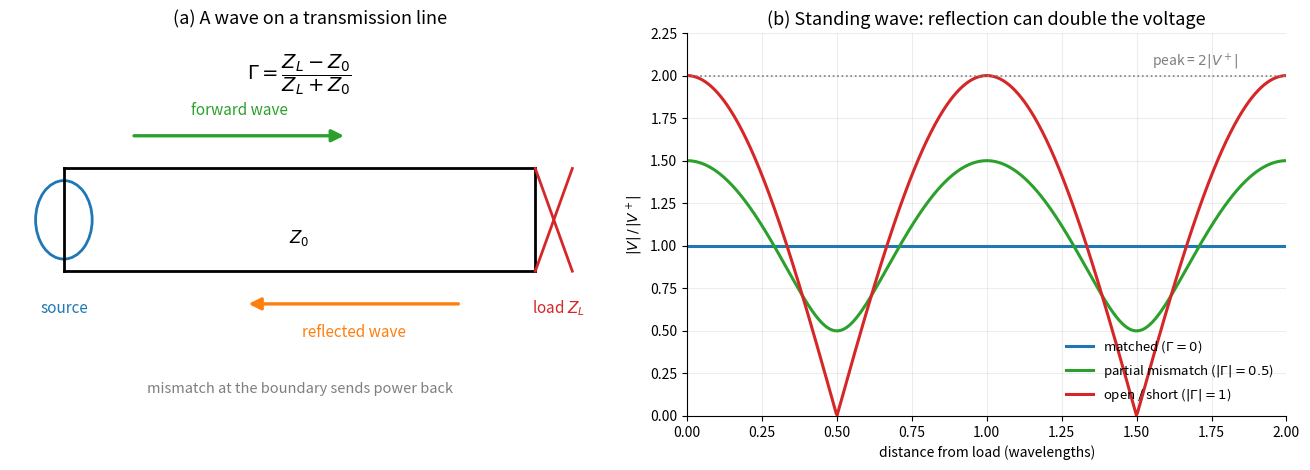

Generate this figure with matplotlib: (Note: this script raises an exception after producing the figure.)
"""Teaching figures for the Sight note on the Smith Chart.

Usage:  python make_sight_figs.py
Output: PNG files next to this script.

Conventions
-----------
- Agg backend, dpi=200, English-only text.
- Fixed palette: RED / BLUE / GREEN / ORANGE / PURPLE / GRAY.
- clean(ax): light grid, no top/right spines.
- One figure = one concept; embedded as ![[name.png]] + italic caption.
"""
import numpy as np
import matplotlib
matplotlib.use("Agg")
import matplotlib.pyplot as plt
from matplotlib.patches import Circle, FancyArrowPatch

OUT = "/mnt/c/X/STD/STD/Sight/assets"
RED, BLUE, GREEN, ORANGE, PURPLE, GRAY = (
    "#d62728", "#1f77b4", "#2ca02c", "#ff7f0e", "#9467bd", "#7f7f7f")


def clean(ax, equal=True):
    ax.grid(alpha=0.22)
    if equal:
        ax.set_aspect("equal", adjustable="box")
    for s in ("top", "right"):
        ax.spines[s].set_visible(False)


def gamma_of(z):
    return (z - 1) / (z + 1)


def smith_background(ax, r_values=(0, 0.2, 0.5, 1, 2, 5),
                     x_values=(0.2, 0.5, 1, 2, 5), lw=0.75):
    """Draw the constant-r and constant-x families inside the unit circle."""
    for r in r_values:
        c = Circle((r / (1 + r), 0), 1 / (1 + r), fill=False,
                   color=GRAY, lw=lw, alpha=0.65)
        ax.add_patch(c)
    clip = Circle((0, 0), 1, transform=ax.transData)
    for x in x_values:
        for s in (1, -1):
            c = Circle((1, s / x), 1 / x, fill=False,
                       color=GRAY, lw=lw, alpha=0.65)
            ax.add_patch(c)
            c.set_clip_path(clip)
    ax.plot([-1, 1], [0, 0], color="black", lw=1.0)
    ax.add_patch(Circle((0, 0), 1, fill=False, color="black", lw=1.4))
    ax.set_xlim(-1.08, 1.08)
    ax.set_ylim(-1.08, 1.08)
    ax.set_xticks([])
    ax.set_yticks([])


# ---------------------------------------------------------------- S1
def fig_reflection():
    fig, axes = plt.subplots(1, 2, figsize=(13.2, 4.8))

    # (a) transmission-line schematic
    ax = axes[0]
    ax.plot([0, 7], [0.55, 0.55], color="black", lw=2)
    ax.plot([0, 7], [-0.55, -0.55], color="black", lw=2)
    ax.plot([0, 0], [-0.55, 0.55], color="black", lw=2)
    ax.add_patch(Circle((0, 0), 0.42, fill=False, color=BLUE, lw=2))
    ax.text(0, -1.0, "source", ha="center", fontsize=11, color=BLUE)
    # antenna at the far end
    ax.plot([7, 7], [-0.55, 0.55], color="black", lw=2)
    ax.plot([7, 7.55], [-0.55, 0.55], color=RED, lw=2)
    ax.plot([7, 7.55], [0.55, -0.55], color=RED, lw=2)
    ax.text(7.35, -1.0, "load $Z_L$", ha="center", fontsize=11, color=RED)
    # forward and reflected arrows
    ax.add_patch(FancyArrowPatch((1.0, 0.9), (4.2, 0.9), arrowstyle="-|>",
                                 mutation_scale=18, color=GREEN, lw=2.4))
    ax.text(2.6, 1.12, "forward wave", color=GREEN, fontsize=11, ha="center")
    ax.add_patch(FancyArrowPatch((5.9, -0.9), (2.7, -0.9), arrowstyle="-|>",
                                 mutation_scale=18, color=ORANGE, lw=2.4))
    ax.text(4.3, -1.25, "reflected wave", color=ORANGE, fontsize=11, ha="center")
    ax.text(3.5, -0.25, "$Z_0$", fontsize=12, ha="center")
    ax.text(3.5, 1.5, r"$\Gamma=\dfrac{Z_L-Z_0}{Z_L+Z_0}$",
            fontsize=14, ha="center")
    ax.text(3.5, -1.85, "mismatch at the boundary sends power back",
            fontsize=10.5, ha="center", color=GRAY)
    ax.set_xlim(-0.8, 8.1)
    ax.set_ylim(-2.1, 2.0)
    ax.axis("off")
    ax.set_title("(a) A wave on a transmission line", fontsize=13)

    # (b) standing-wave envelope
    ax = axes[1]
    d = np.linspace(0, 2, 600)
    for g, color, label in ((0.0, BLUE, r"matched ($\Gamma=0$)"),
                            (0.5, GREEN, r"partial mismatch ($|\Gamma|=0.5$)"),
                            (1.0, RED, r"open / short ($|\Gamma|=1$)")):
        ax.plot(d, np.abs(1 + g * np.exp(-2j * np.pi * d)), color=color,
                lw=2.2, label=label)
    ax.axhline(2.0, color=GRAY, ls=":", lw=1.2)
    ax.text(1.55, 2.06, "peak = $2|V^+|$", color=GRAY, fontsize=10)
    ax.set_xlabel("distance from load (wavelengths)")
    ax.set_ylabel(r"$|V|\,/\,|V^+|$")
    ax.set_xlim(0, 2)
    ax.set_ylim(0, 2.25)
    ax.set_title("(b) Standing wave: reflection can double the voltage",
                 fontsize=13)
    ax.legend(frameon=False, fontsize=9.5, loc="lower right")
    clean(ax, equal=False)

    fig.tight_layout()
    fig.savefig(f"{OUT}/S1_reflection_standing_wave.png", dpi=200,
                bbox_inches="tight")
    plt.close(fig)


# ---------------------------------------------------------------- S2
def fig_phase():
    fig, axes = plt.subplots(1, 3, figsize=(13.4, 3.9), sharey=True)
    t = np.linspace(0, 2 * np.pi, 500)
    cases = [
        (np.sin(t), np.sin(t), "Resistor: V and I in phase", BLUE, RED),
        (np.sin(t), np.sin(t + np.pi / 2),
         "Capacitor: I leads V by $90^\\circ$", BLUE, RED),
        (np.sin(t + np.pi / 2), np.sin(t),
         "Inductor: V leads I by $90^\\circ$", BLUE, RED),
    ]
    for ax, (v, i, title, cv, ci) in zip(axes, cases):
        ax.plot(t, v, color=cv, lw=2.2, label="V")
        ax.plot(t, i, color=ci, lw=2.2, ls="--", label="I")
        ax.axhline(0, color="black", lw=0.7)
        ax.set_xlim(0, 2 * np.pi)
        ax.set_ylim(-1.55, 1.55)
        ax.set_xticks([0, np.pi, 2 * np.pi])
        ax.set_xticklabels(["0", r"$\pi$", r"$2\pi$"])
        ax.set_title(title, fontsize=11.5)
        ax.set_xlabel("time")
        ax.legend(frameon=False, fontsize=9.5, loc="upper right")
        clean(ax, equal=False)
    axes[0].set_ylabel("amplitude")
    fig.tight_layout()
    fig.savefig(f"{OUT}/S2_phase_relation.png", dpi=200, bbox_inches="tight")
    plt.close(fig)


def fig_complex_impedance():
    fig, ax = plt.subplots(figsize=(7.6, 6.2))
    ax.axhline(0, color="black", lw=0.9)
    ax.axvline(0, color="black", lw=0.9)
    # example Z = 10 - j30
    ax.add_patch(FancyArrowPatch((0, 0), (10, 0), arrowstyle="-|>",
                                 mutation_scale=16, color=BLUE, lw=2.2))
    ax.add_patch(FancyArrowPatch((10, 0), (10, -30), arrowstyle="-|>",
                                 mutation_scale=16, color=RED, lw=2.2))
    ax.add_patch(FancyArrowPatch((0, -30), (10, -30), arrowstyle="-|>",
                                 mutation_scale=16, color=BLUE, lw=1.4,
                                 ls="--"))
    ax.add_patch(FancyArrowPatch((0, 0), (10, -30), arrowstyle="-|>",
                                 mutation_scale=19, color=PURPLE, lw=2.8))
    # cancel the reactance (curved so it does not hide the -jX arrow)
    ax.add_patch(FancyArrowPatch((10, -30), (10, 0), arrowstyle="-|>",
                                 mutation_scale=16, color=ORANGE, lw=2.2,
                                 connectionstyle="arc3,rad=-0.35"))
    ax.text(14.0, -20, "add series\n$+j30$", color=ORANGE, fontsize=10.5)
    ax.text(2.0, 3.0, "$R=10\\,\\Omega$", color=BLUE, fontsize=11)
    ax.text(11.5, -30.8, "$-jX=-j30$", color=RED, fontsize=11)
    ax.text(2.0, -26, "$Z=10-j30$", color=PURPLE, fontsize=11.5)
    # target 50 ohm
    ax.axvline(50, color=GRAY, ls=":", lw=1.4)
    ax.text(50.7, 27, "$Z_0=50\\,\\Omega$", color=GRAY, fontsize=11,
            rotation=90, va="top")
    ax.annotate("", xy=(50, -8), xytext=(10, -8),
                arrowprops=dict(arrowstyle="<->", color=GRAY, lw=1.3))
    ax.text(30, -13.5, "still need 40 $\\Omega$\n(a resistor only burns power)",
            color=GRAY, fontsize=9.8, ha="center")
    ax.set_xlim(-6, 62)
    ax.set_ylim(-42, 34)
    ax.set_xlabel("real part  $R$  (resistance)")
    ax.set_ylabel("imaginary part  $X$  (reactance)")
    ax.set_title(r"Impedance $Z=R+jX$: magnitude and phase in one complex number",
                 fontsize=12.5)
    clean(ax, equal=False)
    fig.tight_layout()
    fig.savefig(f"{OUT}/S3_complex_impedance.png", dpi=200, bbox_inches="tight")
    plt.close(fig)


# ---------------------------------------------------------------- S4
def fig_smith_construction():
    fig, axes = plt.subplots(1, 2, figsize=(12.6, 5.8))

    # (a) impedance plane (right half only)
    ax = axes[0]
    ax.axhline(0, color="black", lw=0.9)
    ax.axvline(0, color="black", lw=0.9)
    rs = [0, 0.5, 1, 2, 5]
    xs = [-5, -2, -1, -0.5, 0, 0.5, 1, 2, 5]
    for r in rs:
        ax.plot([r, r], [-6.2, 6.2], color=GRAY, lw=0.8, alpha=0.7)
        ylab = 6.55 if r in (0, 1, 5) else 5.95
        ax.text(r, ylab, f"$r={r}$", ha="center", fontsize=8.5, color=GRAY)
    for x in xs:
        ax.plot([0, 6.2], [x, x], color=GRAY, lw=0.8, alpha=0.55)
        ax.text(6.35, x, f"$x={x}$", va="center", fontsize=8.5, color=GRAY)
    ax.scatter([0], [0], color=RED, s=55, zorder=5)
    ax.text(0.15, -0.7, "short", color=RED, fontsize=10)
    ax.annotate("open  $r\\to\\infty$", xy=(6.0, 0), xytext=(4.0, 2.7),
                arrowprops=dict(arrowstyle="->", color=ORANGE, lw=1.5),
                color=ORANGE, fontsize=10.5)
    ax.set_xlim(-0.4, 7.2)
    ax.set_ylim(-6.8, 7.2)
    ax.set_xlabel("$r=R/Z_0$")
    ax.set_ylabel("$x=X/Z_0$")
    ax.set_title("(a) Normalized impedance plane: $0 \\leq r < \\infty$",
                 fontsize=12.5)
    clean(ax, equal=False)

    # (b) reflection-coefficient plane
    ax = axes[1]
    smith_background(ax)
    ax.scatter([0], [0], color=BLUE, s=55, zorder=6)
    ax.text(0.03, 0.07, "match\n$\\Gamma=0$", color=BLUE, fontsize=9.5)
    ax.scatter([-1], [0], color=RED, s=45, zorder=6)
    ax.text(-0.96, -0.13, "short", color=RED, fontsize=9.5)
    ax.scatter([1], [0], color=ORANGE, s=45, zorder=6)
    ax.text(0.66, -0.16, "open", color=ORANGE, fontsize=9.5)
    ax.text(0.0, -1.22, "entire right half-plane packed into the unit disk",
            ha="center", fontsize=10, color=GRAY)
    ax.set_title(r"(b) Reflection plane: $\Gamma=(z-1)/(z+1)$", fontsize=12.5)

    fig.tight_layout()
    fig.savefig(f"{OUT}/S4_smith_construction.png", dpi=200,
                bbox_inches="tight")
    plt.close(fig)


# ---------------------------------------------------------------- S5
def fig_smith_reading():
    fig, axes = plt.subplots(1, 2, figsize=(12.8, 6.0))

    z0 = 0.7 + 1.5j
    g0 = gamma_of(z0)
    R = abs(g0)

    # (a) locate the impedance and rotate to r = 1
    ax = axes[0]
    smith_background(ax)
    ax.add_patch(Circle((0, 0), R, fill=False, color=BLUE, lw=1.5, ls="--"))
    ax.plot([0, g0.real], [0, g0.imag], color=BLUE, lw=1.3)
    ax.scatter([g0.real], [g0.imag], color=BLUE, s=60, zorder=7)
    ax.text(-0.55, 0.55,
            f"$z=0.7+1.5j$\n$|\\Gamma|={R:.2f}$", color=BLUE, fontsize=9.5,
            ha="center")
    # both intersections with the r = 1 circle
    u = R ** 2
    v = R * np.sqrt(1 - R ** 2)
    for s, color in ((1, GREEN), (-1, ORANGE)):
        ax.scatter([u], [s * v], color=color, s=55, zorder=7)
    # arcs along the constant-|Gamma| circle
    th0 = np.angle(g0)
    th_up = np.angle(u + 1j * v)
    th_dn = np.angle(u - 1j * v)
    a1 = np.linspace(th0, th_up, 80)
    ax.plot(R * np.cos(a1), R * np.sin(a1), color=GREEN, lw=2.2)
    a2 = np.linspace(th0, th_dn, 140)
    ax.plot(R * np.cos(a2), R * np.sin(a2), color=ORANGE, lw=2.2)
    ax.annotate("first $r=1$ spot\n$12^\\circ$ = 3.1 mm",
                xy=(u, v), xytext=(-0.55, 0.90),
                arrowprops=dict(arrowstyle="->", color=GREEN, lw=1.2),
                color=GREEN, fontsize=8.8, ha="center")
    ax.annotate("next spot\n$107^\\circ$ = 28 mm",
                xy=(u, -v), xytext=(-0.55, -0.82),
                arrowprops=dict(arrowstyle="->", color=ORANGE, lw=1.2),
                color=ORANGE, fontsize=8.8, ha="center")
    ax.set_title("(a) Find $z$, then rotate to the $r=1$ circle",
                 fontsize=12.5)

    # (b) cancel the remaining reactance
    ax = axes[1]
    smith_background(ax)
    z1 = 1 - 1.8j
    g1 = gamma_of(z1)
    ax.scatter([g1.real], [g1.imag], color=ORANGE, s=60, zorder=7)
    ax.text(g1.real + 0.04, g1.imag - 0.08,
            "$z=1-1.8j$", color=ORANGE, fontsize=9.5)
    # constant-r = 1 circle path from z1 up to the center (1, 0)
    # the r = 1 circle: center (0.5, 0), radius 0.5
    th_start = np.angle(g1 - 0.5)
    th_end = -np.pi  # center point (0,0) sits at angle -pi on this circle
    th = np.linspace(th_start, th_end, 160)
    cx, cy = 0.5 + 0.5 * np.cos(th), 0.5 * np.sin(th)
    ax.plot(cx, cy, color=ORANGE, lw=2.4)
    ax.annotate("add series $+j1.8$\n$L\\approx13.2$ nH",
                xy=(0.06, 0.05), xytext=(-0.72, 0.62),
                arrowprops=dict(arrowstyle="->", color=ORANGE, lw=1.3),
                color=ORANGE, fontsize=9.2, ha="center")
    ax.scatter([0], [0], color=BLUE, s=55, zorder=7)
    ax.text(0.05, -0.12, "match", color=BLUE, fontsize=9.5)
    ax.set_title("(b) Series reactance walks along $r=1$ to the center",
                 fontsize=12.5)

    fig.tight_layout()
    fig.savefig(f"{OUT}/S5_smith_reading.png", dpi=200, bbox_inches="tight")
    plt.close(fig)


# ---------------------------------------------------------------- S6
def fig_stub():
    fig, axes = plt.subplots(1, 2, figsize=(12.8, 5.4))

    # (a) coax with an open stub
    ax = axes[0]
    ax.plot([0, 7], [0.25, 0.25], color="black", lw=2)
    ax.plot([0, 7], [-0.25, -0.25], color="black", lw=2)
    ax.plot([0, 0], [-0.25, 0.25], color="black", lw=2)
    ax.plot([7, 7.45], [-0.25, 0.25], color=RED, lw=2)
    ax.plot([7, 7.45], [0.25, -0.25], color=RED, lw=2)
    ax.text(7.22, -0.55, "load", color=RED, fontsize=10, ha="center")
    ax.plot([4, 4], [0.25, 2.5], color=BLUE, lw=2)
    ax.plot([4.12, 4.12], [0.25, 2.5], color=BLUE, lw=2)
    ax.plot([4, 4.12], [2.5, 2.5], color="white", lw=3)
    ax.add_patch(FancyArrowPatch((4.06, 2.75), (4.06, 2.2),
                                 arrowstyle="<->", color=GRAY, lw=1.2))
    ax.text(4.22, 2.45, "length $l$", color=GRAY, fontsize=10)
    ax.text(4.06, 2.85, "open end", color=BLUE, fontsize=10, ha="center")
    ax.text(3.95, 1.3, "stub", color=BLUE, fontsize=10.5,
            rotation=90, va="center", ha="right")
    ax.text(2.0, 0.55, "main line", fontsize=10, color=GRAY)
    ax.set_xlim(-0.5, 8.0)
    ax.set_ylim(-1.0, 3.2)
    ax.axis("off")
    ax.set_title("(a) A dangling open stub is still part of the circuit",
                 fontsize=12)

    # (b) outer-circle path on the Smith chart
    ax = axes[1]
    smith_background(ax)
    ax.scatter([1], [0], color=ORANGE, s=55, zorder=7)
    ax.text(0.72, 0.12, "open", color=ORANGE, fontsize=10)
    zst = 1.8j
    gst = gamma_of(zst)
    ax.scatter([gst.real], [gst.imag], color=GREEN, s=55, zorder=7)
    ax.text(gst.real - 0.04, gst.imag + 0.09, "$z=j1.8$",
            color=GREEN, fontsize=10, ha="right")
    th = np.linspace(0, np.angle(gst) - 2 * np.pi, 300)
    ax.plot(np.cos(th), np.sin(th), color=RED, lw=2.4)
    ax.add_patch(FancyArrowPatch(
        (np.cos(th[-7]), np.sin(th[-7])), (np.cos(th[-1]), np.sin(th[-1])),
        arrowstyle="-|>", mutation_scale=18, color=RED, lw=2.4))
    ax.annotate("rotate clockwise\n$302^\\circ$ = 77 mm",
                xy=(-0.25, -0.86), xytext=(-0.72, -1.02),
                arrowprops=dict(arrowstyle="->", color=RED, lw=1.2),
                color=RED, fontsize=9.2, ha="center")
    ax.text(0.0, -1.24, "one more full lap adds 92 mm and reaches the same point",
            ha="center", fontsize=9.3, color=GRAY)
    ax.set_title("(b) Stub length moves the input reactance around the rim",
                 fontsize=12)

    fig.tight_layout()
    fig.savefig(f"{OUT}/S6_stub_matching.png", dpi=200, bbox_inches="tight")
    plt.close(fig)


if __name__ == "__main__":
    fig_reflection()
    fig_phase()
    fig_complex_impedance()
    fig_smith_construction()
    fig_smith_reading()
    fig_stub()
    print("done")
